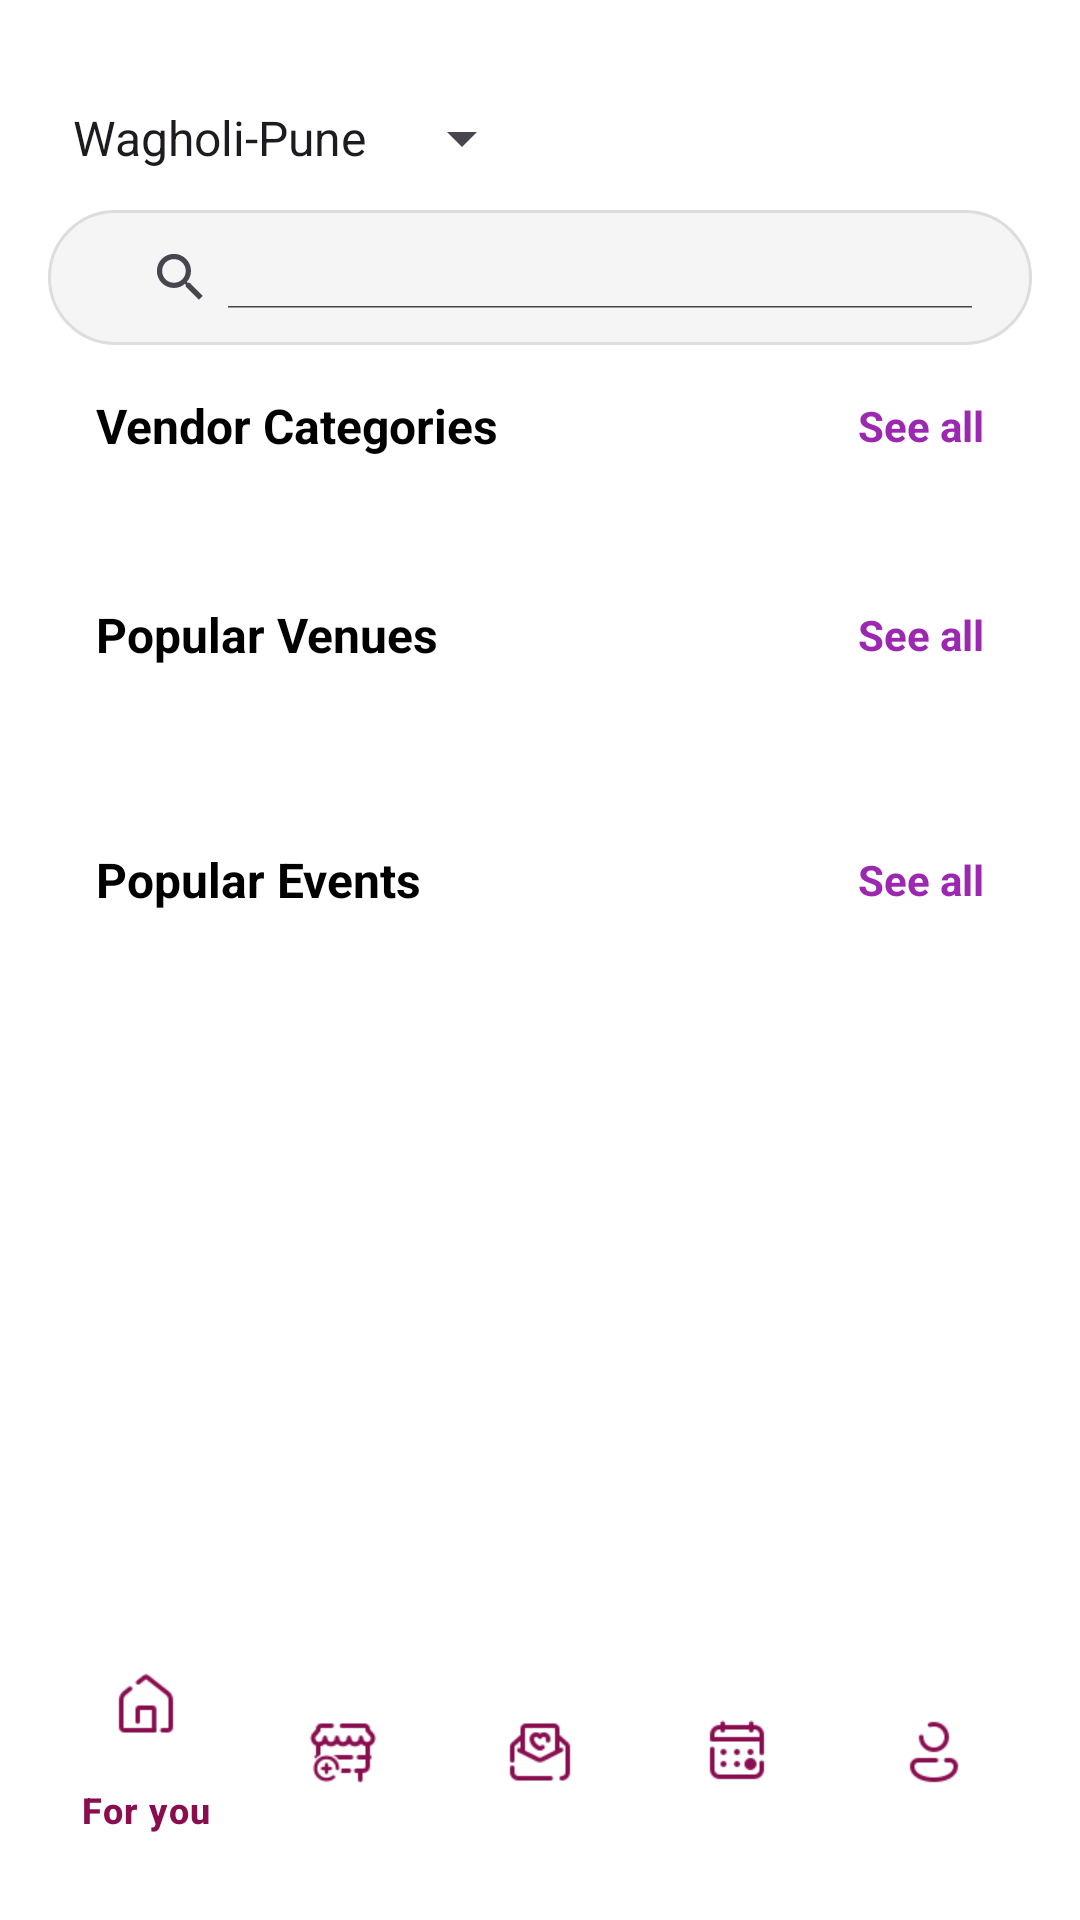

Here is an Android app screen rendered from its layout file. Give the layout XML and the strings, colors and styles it references.
<!-- AndroidManifest.xml: application theme Theme.Avsar -->
<!-- res/layout/activity_main.xml -->
<?xml version="1.0" encoding="utf-8"?>
<androidx.constraintlayout.widget.ConstraintLayout
    xmlns:android="http://schemas.android.com/apk/res/android"
    xmlns:app="http://schemas.android.com/apk/res-auto"
    xmlns:tools="http://schemas.android.com/tools"
    android:layout_width="match_parent"
    android:layout_height="match_parent"
    android:padding="16dp"
    android:background="#FFFFFF"
    tools:context=".MainActivity">

    
    <ScrollView
        android:layout_width="match_parent"
        android:layout_height="match_parent"/>

    <LinearLayout
        android:id="@+id/topBar"
        android:layout_width="0dp"
        android:layout_height="wrap_content"
        android:orientation="horizontal"
        android:gravity="center_horizontal"
        android:layout_marginTop="18dp"
        app:layout_constraintTop_toTopOf="parent"
        app:layout_constraintStart_toStartOf="parent"
        app:layout_constraintEnd_toEndOf="parent">

        <Spinner
            android:id="@+id/locationSpinner"
            android:layout_width="wrap_content"
            android:layout_height="wrap_content"
            android:spinnerMode="dropdown"
            android:layout_marginStart="8dp"
            android:entries="@array/location_array"
            android:textAlignment="center"
            />

        <ImageView
            android:id="@+id/notificationIcon"
            android:layout_width="24dp"
            android:layout_height="24dp"
            android:layout_marginStart="150dp"
            android:src="@drawable/ic_bell" />
    </LinearLayout>

    
    <androidx.appcompat.widget.SearchView
        android:id="@+id/searchBar"
        android:layout_width="0dp"
        android:layout_height="45dp"
        android:queryHint="Search vendor and venue"
        android:padding="12dp"
        android:textStyle="bold"
        app:iconifiedByDefault="false"
        android:background="@drawable/search_background"
        app:layout_constraintTop_toBottomOf="@id/topBar"
        app:layout_constraintStart_toStartOf="parent"
        app:layout_constraintEnd_toEndOf="parent"
        android:layout_marginTop="12dp"
        android:layout_marginBottom="8dp"/>


    <ScrollView
        android:id="@+id/scrollArea"
        android:layout_width="0dp"
        android:layout_height="0dp"
        android:fillViewport="true"
        app:layout_constraintTop_toBottomOf="@id/searchBar"
        app:layout_constraintBottom_toBottomOf="parent"
        app:layout_constraintStart_toStartOf="parent"
        app:layout_constraintEnd_toEndOf="parent">

        <LinearLayout
            android:layout_width="match_parent"
            android:layout_height="wrap_content"
            android:orientation="vertical"
            android:paddingBottom="16dp">

            
            <LinearLayout
                android:id="@+id/linearLayout"
                android:layout_width="match_parent"
                android:layout_height="wrap_content"
                android:gravity="center_vertical"
                android:orientation="horizontal"
                android:padding="16dp">

                <TextView
                    android:id="@+id/textViewVendorTitle"
                    android:layout_width="0dp"
                    android:layout_height="wrap_content"
                    android:layout_weight="1"
                    android:textColor="@color/black"
                    android:text="Vendor Categories"
                    android:textSize="16sp"
                    android:textStyle="bold" />

                <TextView
                    android:id="@+id/textViewSeeAll"
                    android:layout_width="wrap_content"
                    android:layout_height="wrap_content"
                    android:text="See all"
                    android:textColor="@color/purple_500"
                    android:textStyle="bold" />
            </LinearLayout>

            
            <androidx.recyclerview.widget.RecyclerView
                android:id="@+id/recyclerViewCategories"
                android:layout_width="match_parent"
                android:layout_height="wrap_content"
                android:nestedScrollingEnabled="false"
                android:padding="8dp"
                tools:listitem="@layout/item_vendor_category" />

            
            <LinearLayout
                android:id="@+id/linearLayout2"
                android:layout_width="match_parent"
                android:layout_height="wrap_content"
                android:gravity="center_vertical"
                android:orientation="horizontal"
                android:padding="16dp">

                <TextView
                    android:id="@+id/popularVenuesTitle"
                    android:layout_width="0dp"
                    android:layout_height="wrap_content"
                    android:layout_weight="1"
                    android:text="Popular Venues"
                    android:textColor="@color/black"
                    android:textSize="16sp"
                    android:textStyle="bold" />

                <TextView
                    android:id="@+id/seeAllVenues"
                    android:layout_width="wrap_content"
                    android:layout_height="wrap_content"
                    android:text="See all"
                    android:textColor="@color/purple_500"
                    android:textStyle="bold" />
            </LinearLayout>

            <androidx.recyclerview.widget.RecyclerView
                android:id="@+id/recyclerViewVenues"
                android:layout_width="match_parent"
                android:layout_height="wrap_content"
                android:layout_marginTop="12dp"
                android:paddingBottom="16dp"
                android:nestedScrollingEnabled="false"
                tools:listitem="@layout/item_venue" />

            
            <LinearLayout
                android:id="@+id/linearLayout3"
                android:layout_width="match_parent"
                android:layout_height="wrap_content"
                android:gravity="center_vertical"
                android:orientation="horizontal"
                android:padding="16dp">

                <TextView
                    android:id="@+id/textViewPackages"
                    android:layout_width="0dp"
                    android:layout_height="wrap_content"
                    android:layout_weight="1"
                    android:text="Popular Events"
                    android:textColor="@color/black"
                    android:textSize="16sp"
                    android:textStyle="bold" />

                <TextView
                    android:id="@+id/seeAllEvents"
                    android:layout_width="wrap_content"
                    android:layout_height="wrap_content"
                    android:text="See all"
                    android:textColor="@color/purple_500"
                    android:textStyle="bold" />
            </LinearLayout>

            <androidx.recyclerview.widget.RecyclerView
                android:id="@+id/recyclerViewPackages"
                android:layout_width="match_parent"
                android:layout_height="wrap_content"
                android:layout_marginTop="12dp"
                android:nestedScrollingEnabled="false"
                android:paddingBottom="16dp"
                tools:listitem="@layout/item_package" />

        </LinearLayout>
    </ScrollView>
        
    <com.google.android.material.bottomnavigation.BottomNavigationView
    android:id="@+id/bottomNavigationView"
    android:layout_width="0dp"
    android:layout_height="wrap_content"
    android:layout_marginTop="8dp"
    android:background="@android:color/white"
    android:elevation="8dp"
    app:menu="@menu/bottom_nav_menu"
    app:itemIconTint="@color/nav_icon"
    app:itemTextColor="@color/nav_text"
    app:layout_constraintBottom_toBottomOf="parent"
    app:layout_constraintStart_toStartOf="parent"
    app:layout_constraintEnd_toEndOf="parent"/>

</androidx.constraintlayout.widget.ConstraintLayout>
<!-- res/layout/item_vendor_category.xml (included above) -->
<LinearLayout xmlns:android="http://schemas.android.com/apk/res/android"
    android:layout_width="wrap_content"
    android:layout_height="wrap_content"
    android:orientation="vertical"
    android:gravity="center"
    android:layout_margin="8dp">

    <ImageView
        android:id="@+id/imageViewCategory"
        android:layout_width="60dp"
        android:layout_height="60dp"
        android:layout_gravity="center"
        android:scaleType="centerCrop"
        android:background="@drawable/circle_background"
        android:padding="8dp"/>

    <TextView
        android:id="@+id/textViewCategoryName"
        android:layout_width="wrap_content"
        android:layout_height="wrap_content"
        android:text="Wedding"
        android:textColor="@color/black"
        android:textSize="12sp"
        android:gravity="center"
        android:layout_marginTop="4dp"/>
</LinearLayout>
<!-- res/layout/item_venue.xml (included above) -->
<?xml version="1.0" encoding="utf-8"?>
<androidx.cardview.widget.CardView
    xmlns:android="http://schemas.android.com/apk/res/android"
    xmlns:card_view="http://schemas.android.com/apk/res-auto"
    android:layout_width="match_parent"
    android:layout_height="wrap_content"
    card_view:cardCornerRadius="12dp"
    card_view:cardBackgroundColor="@color/white"
    card_view:cardElevation="4dp"
    android:layout_margin="8dp">

    <RelativeLayout
        android:layout_width="match_parent"
        android:layout_height="match_parent"
        android:padding="8dp">

        <ImageView
            android:id="@+id/imageVenue"
            android:layout_width="match_parent"
            android:layout_height="160dp"
            android:scaleType="centerCrop"
            android:src="@drawable/ic_venue_placeholder" />

        <ImageView
            android:id="@+id/iconSave"
            android:layout_width="24dp"
            android:layout_height="24dp"
            android:layout_below="@+id/imageVenue"
            android:layout_alignParentEnd="true"
            android:layout_margin="8dp"
            android:layout_marginStart="8dp"
            android:layout_marginTop="-152dp"
            android:layout_marginEnd="22dp"
            android:src="@drawable/ic_favorite_border" />

        <TextView
            android:id="@+id/textVenueName"
            android:layout_width="wrap_content"
            android:layout_height="wrap_content"
            android:layout_below="@id/imageVenue"
            android:layout_marginTop="8dp"
            android:textColor="@color/black"
            android:text="Venue Name"
            android:textSize="16sp"
            android:textStyle="bold" />


        <TextView
            android:id="@+id/textLocation"
            android:layout_width="wrap_content"
            android:layout_height="wrap_content"
            android:text="Location"
            android:layout_below="@+id/textVenueName"
            android:textColor="#888888"
            android:textSize="14sp"
            android:layout_marginTop="4dp" />

        <TextView
            android:id="@+id/textVenueCost"
            android:layout_width="wrap_content"
            android:layout_height="wrap_content"
            android:layout_below="@+id/textLocation"
            android:layout_marginTop="6dp"
            android:text="₹500 per plate"
            android:textColor="#444444" />

        <TextView
            android:id="@+id/textVenueCapacity"
            android:layout_width="wrap_content"
            android:layout_height="wrap_content"
            android:layout_below="@id/textVenueCost"
            android:layout_alignParentEnd="true"
            android:layout_marginTop="-21dp"
            android:layout_marginEnd="28dp"
            android:text="Up to 200 people"
            android:textColor="#666666" />


        
        <LinearLayout
            android:id="@+id/buttonContainer"
            android:layout_width="match_parent"
            android:layout_height="wrap_content"
            android:orientation="horizontal"
            android:layout_below="@id/textVenueCapacity"
            android:layout_marginTop="12dp"
            android:gravity="center">

            <Button
                android:id="@+id/buttonEnquiry"
                android:layout_width="0dp"
                android:layout_weight="1"
                android:layout_height="wrap_content"
                android:text="Send enquiry"
                android:background="@drawable/button_outline_red"
                android:textColor="#E91E63" />

            <Button
                android:id="@+id/buttonContact"
                android:layout_width="0dp"
                android:layout_weight="1"
                android:layout_height="wrap_content"
                android:text="View contact"
                android:layout_marginStart="8dp"
                android:backgroundTint="#80004D"
                android:textColor="@android:color/white" />
        </LinearLayout>

    </RelativeLayout>
</androidx.cardview.widget.CardView>
<!-- res/layout/item_package.xml (included above) -->
<?xml version="1.0" encoding="utf-8"?>
<androidx.cardview.widget.CardView
    xmlns:android="http://schemas.android.com/apk/res/android"
    xmlns:card_view="http://schemas.android.com/apk/res-auto"
    android:layout_width="match_parent"
    android:layout_height="wrap_content"
    android:layout_margin="8dp"
    card_view:cardCornerRadius="12dp"
    card_view:cardElevation="4dp"
    card_view:cardBackgroundColor="@color/white">

    <RelativeLayout
        android:layout_width="match_parent"
        android:layout_height="wrap_content"
        android:padding="8dp">

        <ImageView
            android:id="@+id/packageImage"
            android:layout_width="match_parent"
            android:layout_height="160dp"
            android:scaleType="centerCrop"
            android:src="@drawable/ic_launcher_background" />

        <TextView
            android:id="@+id/packageTitle"
            android:layout_width="wrap_content"
            android:layout_height="wrap_content"
            android:layout_below="@id/packageImage"
            android:layout_marginTop="8dp"
            android:text="Package Title"
            android:textSize="16sp"
            android:textStyle="bold" />

        <TextView
            android:id="@+id/packageDescription"
            android:layout_width="wrap_content"
            android:layout_height="wrap_content"
            android:layout_below="@id/packageTitle"
            android:layout_marginTop="4dp"
            android:text="Short description of package"
            android:textColor="#666666"
            android:textSize="14sp" />

        <TextView
            android:id="@+id/packageCost"
            android:layout_width="wrap_content"
            android:layout_height="wrap_content"
            android:layout_below="@id/packageDescription"
            android:layout_marginTop="4dp"
            android:text="₹50,000"
            android:textColor="#444444"
            android:textSize="14sp" />

        <TextView
            android:id="@+id/packageDuration"
            android:layout_width="wrap_content"
            android:layout_height="wrap_content"
            android:layout_below="@id/packageCost"
            android:layout_alignParentEnd="true"
            android:layout_marginTop="-20dp"
            android:layout_marginEnd="8dp"
            android:text="2 days"
            android:textColor="#444444"
            android:textSize="13sp" />

        
        <LinearLayout
            android:id="@+id/buttonContainer"
            android:layout_width="match_parent"
            android:layout_height="wrap_content"
            android:orientation="horizontal"
            android:layout_below="@id/packageDuration"
            android:layout_marginTop="12dp"
            android:gravity="center">

            <Button
                android:id="@+id/buttonEnquiry"
                android:layout_width="0dp"
                android:layout_weight="1"
                android:layout_height="wrap_content"
                android:text="Send enquiry"
                android:background="@drawable/button_outline_red"
                android:textColor="#E91E63" />

            <Button
                android:id="@+id/buttonContact"
                android:layout_width="0dp"
                android:layout_weight="1"
                android:layout_height="wrap_content"
                android:text="View contact"
                android:layout_marginStart="8dp"
                android:backgroundTint="#80004D"
                android:textColor="@android:color/white" />
        </LinearLayout>

    </RelativeLayout>

</androidx.cardview.widget.CardView>
<!-- resources referenced by this layout -->
<resources>
  <string-array name="location_array">
          <item>Wagholi-Pune</item>
          <item>Kothrud-Pune</item>
          <item>Baner-Pune</item>
          <item>Ahmedabad</item>
          <item>Vadodara</item>
          <item>Banglore</item>
          <item>Hyderabad</item>
          <item>Kerala</item>
          <item>Tamil-Nadu</item>
          <item>Delhi</item>
          <item>Mumbai</item>
          <item>Kolkata</item>
          <item>Kakinada</item>
      </string-array>
  <color name="black">#FF000000</color>
  <color name="nav_icon">#880E4F</color>
  <color name="nav_text">#880E4F</color>
  <color name="purple_500">#9C27B0</color>
  <color name="white">#FFFFFFFF</color>
  <!-- drawable button_outline_red (drawable) -->
  <selector xmlns:android="http://schemas.android.com/apk/res/android">
      <item android:state_pressed="true">
          <shape android:shape="rectangle">
              <solid android:color="#F8BBD0"/>
              <stroke android:width="2dp" android:color="#E91E63"/>
              <corners android:radius="12dp"/>
          </shape>
      </item>
      <item>
          <shape android:shape="rectangle">
              <solid android:color="@android:color/transparent"/>
              <stroke android:width="2dp" android:color="#E91E63"/>
              <corners android:radius="12dp"/>
          </shape>
      </item>
  </selector>
  <!-- drawable ic_favorite_border: png bitmap (drawable, 303 bytes) -->
  <!-- drawable ic_venue_placeholder: png bitmap (drawable, 218911 bytes) -->
  <!-- drawable search_background (drawable) -->
  <?xml version="1.0" encoding="utf-8"?>
  <shape xmlns:android="http://schemas.android.com/apk/res/android"
      android:shape="rectangle">
  
      
      <solid android:color="#F5F5F5"/> 
  
      
      <stroke
          android:width="1dp"
          android:color="#DDDDDD" /> 
  
      
      <corners android:radius="25dp"/>
  </shape>
  <style name="Theme.Avsar" parent="Base.Theme.Avsar" />
  <style name="Base.Theme.Avsar" parent="Theme.Material3.DayNight.NoActionBar">
          
          
      </style>
</resources>
